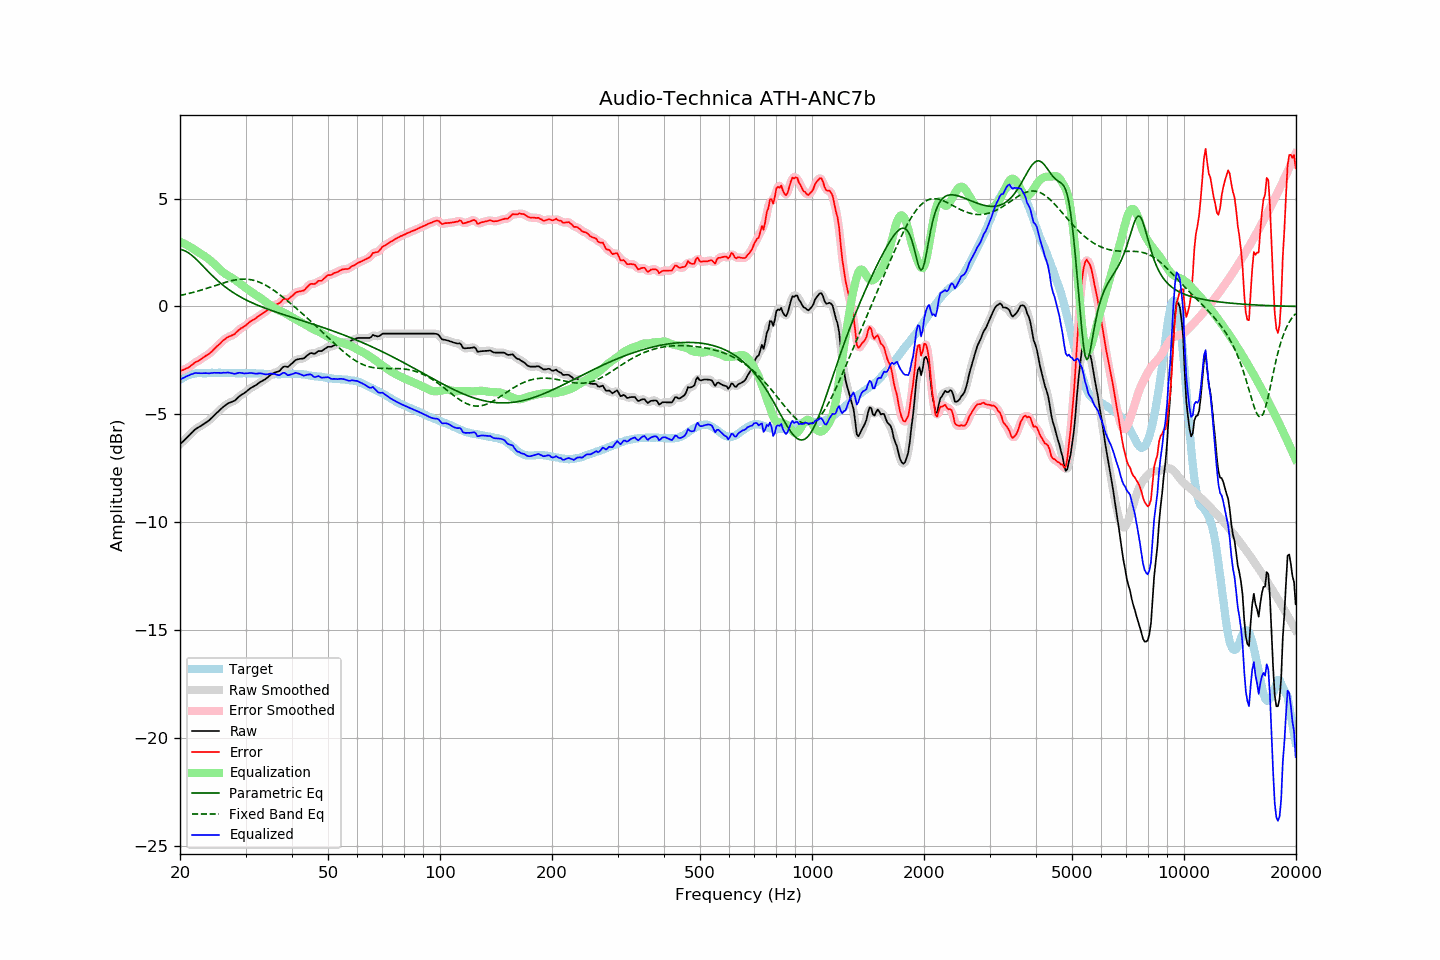

Source data for this figure (header and first rows):
frequency, raw, error, smoothed, error_smoothed, equalization, parametric_eq, fixed_band_eq, equalized_raw, equalized_smoothed, target
20.00, -6.39, -2.98, -6.39, -2.98, 3.00, 2.64, 0.51, -3.39, -3.39, -3.40
20.20, -6.32, -2.96, -6.32, -2.96, 2.97, 2.63, 0.53, -3.35, -3.35, -3.35
20.40, -6.25, -2.94, -6.25, -2.94, 2.93, 2.61, 0.54, -3.31, -3.31, -3.30
20.61, -6.18, -2.90, -6.18, -2.91, 2.90, 2.58, 0.56, -3.28, -3.28, -3.28
20.81, -6.10, -2.87, -6.10, -2.88, 2.86, 2.54, 0.58, -3.24, -3.24, -3.23
21.02, -6.03, -2.84, -6.03, -2.84, 2.82, 2.50, 0.59, -3.21, -3.21, -3.19
21.23, -5.96, -2.79, -5.95, -2.79, 2.78, 2.45, 0.61, -3.18, -3.18, -3.17
21.44, -5.88, -2.73, -5.88, -2.74, 2.73, 2.39, 0.63, -3.14, -3.15, -3.15
21.66, -5.81, -2.68, -5.80, -2.67, 2.69, 2.33, 0.65, -3.12, -3.12, -3.13
21.87, -5.73, -2.61, -5.73, -2.62, 2.64, 2.26, 0.67, -3.09, -3.10, -3.12
22.09, -5.67, -2.57, -5.67, -2.57, 2.58, 2.19, 0.69, -3.08, -3.09, -3.10
22.31, -5.63, -2.54, -5.62, -2.53, 2.53, 2.12, 0.71, -3.09, -3.09, -3.09
22.54, -5.58, -2.49, -5.58, -2.49, 2.49, 2.05, 0.73, -3.09, -3.09, -3.09
22.76, -5.54, -2.45, -5.54, -2.45, 2.44, 1.97, 0.76, -3.10, -3.10, -3.09
22.99, -5.49, -2.39, -5.49, -2.39, 2.39, 1.89, 0.78, -3.09, -3.09, -3.10
23.22, -5.44, -2.34, -5.44, -2.34, 2.35, 1.82, 0.80, -3.09, -3.09, -3.10
23.45, -5.39, -2.29, -5.39, -2.29, 2.30, 1.74, 0.83, -3.09, -3.09, -3.10
23.69, -5.34, -2.25, -5.34, -2.25, 2.24, 1.66, 0.85, -3.09, -3.09, -3.09
23.92, -5.29, -2.20, -5.28, -2.20, 2.19, 1.59, 0.87, -3.10, -3.10, -3.09
24.16, -5.22, -2.14, -5.22, -2.14, 2.13, 1.51, 0.90, -3.09, -3.09, -3.08
24.40, -5.15, -2.08, -5.15, -2.07, 2.06, 1.44, 0.92, -3.09, -3.08, -3.07
24.65, -5.07, -1.99, -5.07, -1.99, 2.00, 1.37, 0.95, -3.07, -3.08, -3.08
24.89, -5.00, -1.92, -5.00, -1.92, 1.92, 1.30, 0.97, -3.07, -3.07, -3.08
25.14, -4.93, -1.85, -4.93, -1.85, 1.85, 1.23, 1.00, -3.08, -3.08, -3.08
25.39, -4.86, -1.78, -4.86, -1.78, 1.78, 1.16, 1.02, -3.08, -3.08, -3.07
25.65, -4.79, -1.72, -4.79, -1.71, 1.71, 1.10, 1.05, -3.08, -3.08, -3.07
25.91, -4.72, -1.64, -4.72, -1.64, 1.64, 1.03, 1.07, -3.08, -3.08, -3.08
26.16, -4.65, -1.56, -4.65, -1.57, 1.58, 0.97, 1.09, -3.07, -3.08, -3.08
26.43, -4.60, -1.51, -4.59, -1.51, 1.52, 0.91, 1.11, -3.08, -3.07, -3.08
26.69, -4.54, -1.45, -4.54, -1.46, 1.47, 0.86, 1.14, -3.06, -3.07, -3.09
26.96, -4.49, -1.41, -4.50, -1.42, 1.43, 0.80, 1.16, -3.06, -3.07, -3.08
27.23, -4.46, -1.38, -4.46, -1.38, 1.38, 0.75, 1.18, -3.08, -3.07, -3.08
27.50, -4.43, -1.35, -4.43, -1.35, 1.34, 0.70, 1.20, -3.09, -3.09, -3.08
27.77, -4.40, -1.31, -4.40, -1.31, 1.29, 0.65, 1.21, -3.11, -3.11, -3.09
28.05, -4.37, -1.28, -4.36, -1.26, 1.24, 0.60, 1.23, -3.12, -3.11, -3.09
28.33, -4.30, -1.20, -4.30, -1.20, 1.19, 0.56, 1.24, -3.10, -3.10, -3.10
28.62, -4.23, -1.13, -4.23, -1.13, 1.14, 0.51, 1.25, -3.09, -3.09, -3.10
28.90, -4.16, -1.07, -4.16, -1.07, 1.09, 0.47, 1.26, -3.07, -3.08, -3.09
29.19, -4.11, -1.01, -4.11, -1.01, 1.03, 0.43, 1.26, -3.08, -3.08, -3.10
29.48, -4.06, -0.97, -4.06, -0.97, 0.97, 0.39, 1.27, -3.09, -3.09, -3.08
29.78, -4.02, -0.92, -4.01, -0.92, 0.91, 0.35, 1.27, -3.11, -3.10, -3.09
30.08, -3.96, -0.87, -3.96, -0.87, 0.85, 0.31, 1.27, -3.10, -3.10, -3.09
30.38, -3.90, -0.80, -3.90, -0.80, 0.80, 0.27, 1.26, -3.10, -3.10, -3.10
30.68, -3.84, -0.74, -3.84, -0.74, 0.75, 0.23, 1.25, -3.09, -3.09, -3.10
30.99, -3.78, -0.68, -3.78, -0.68, 0.70, 0.20, 1.24, -3.08, -3.09, -3.10
31.30, -3.74, -0.64, -3.74, -0.64, 0.65, 0.17, 1.23, -3.09, -3.09, -3.10
31.61, -3.70, -0.60, -3.70, -0.60, 0.59, 0.13, 1.21, -3.11, -3.11, -3.10
31.93, -3.66, -0.56, -3.66, -0.55, 0.54, 0.10, 1.19, -3.12, -3.11, -3.10
32.24, -3.61, -0.49, -3.60, -0.50, 0.49, 0.07, 1.16, -3.11, -3.11, -3.11
32.57, -3.55, -0.44, -3.55, -0.44, 0.45, 0.04, 1.14, -3.10, -3.11, -3.11
32.89, -3.50, -0.39, -3.50, -0.39, 0.40, 0.01, 1.11, -3.10, -3.10, -3.11
33.22, -3.46, -0.34, -3.46, -0.34, 0.35, -0.02, 1.07, -3.11, -3.11, -3.12
33.55, -3.42, -0.30, -3.42, -0.30, 0.29, -0.05, 1.04, -3.13, -3.13, -3.12
33.89, -3.38, -0.25, -3.37, -0.25, 0.23, -0.08, 1.00, -3.15, -3.14, -3.13
34.23, -3.32, -0.20, -3.32, -0.19, 0.17, -0.11, 0.96, -3.14, -3.14, -3.12
34.57, -3.26, -0.12, -3.26, -0.12, 0.12, -0.14, 0.91, -3.14, -3.13, -3.14
34.92, -3.19, -0.05, -3.19, -0.06, 0.07, -0.16, 0.87, -3.12, -3.12, -3.14
35.27, -3.14, -0.00, -3.14, 0.00, 0.02, -0.19, 0.82, -3.11, -3.12, -3.14
35.62, -3.10, 0.04, -3.10, 0.04, -0.02, -0.22, 0.77, -3.12, -3.12, -3.14
35.97, -3.06, 0.08, -3.06, 0.08, -0.07, -0.24, 0.72, -3.13, -3.14, -3.14
... 635 more rows
